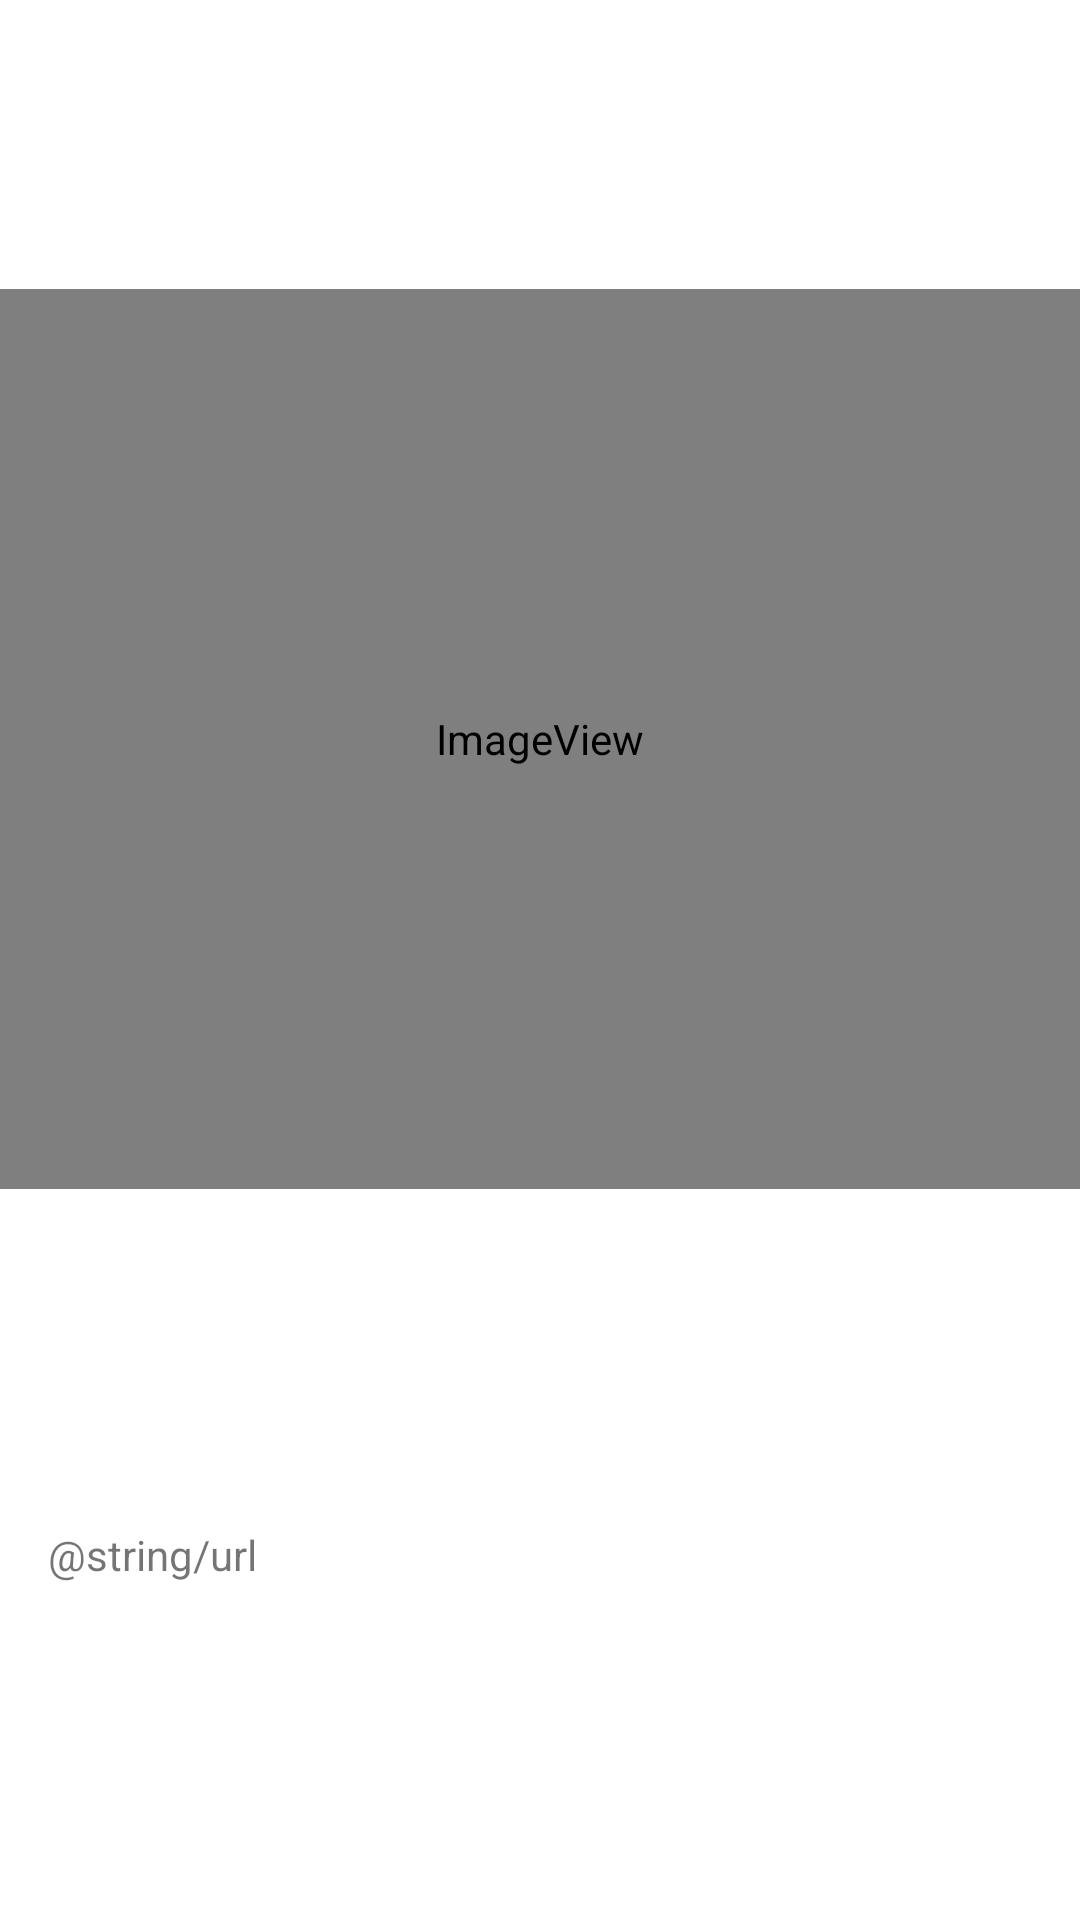

This screen was rendered from an Android layout file. Write that file and the resources it references.
<!-- AndroidManifest.xml: application theme Theme.NMedia -->
<!-- res/layout/post_video_module.xml -->
<?xml version="1.0" encoding="utf-8"?>
<androidx.constraintlayout.widget.ConstraintLayout xmlns:android="http://schemas.android.com/apk/res/android"
    xmlns:app="http://schemas.android.com/apk/res-auto"
    xmlns:tools="http://schemas.android.com/tools"
    android:layout_width="match_parent"
    android:layout_height="wrap_content">

    <ImageView
        android:id="@+id/video_poster"
        android:layout_width="match_parent"
        android:layout_height="300dp"
        app:layout_constraintEnd_toEndOf="parent"
        app:layout_constraintStart_toStartOf="parent"
        app:layout_constraintTop_toTopOf="parent"
        app:layout_constraintBottom_toTopOf="@id/video_url"
        android:visibility="visible"
        app:srcCompat="@mipmap/ic_video_24dp"
        android:contentDescription="@string/poster_of_video" />

    <TextView
        android:id="@+id/video_url"
        android:layout_width="wrap_content"
        android:layout_height="wrap_content"
        tools:text="Воспроизведение видео с помощью:......."
        android:text="@string/url"
        android:layout_marginStart="@dimen/common_spacing"
        android:layout_marginTop="@dimen/common_spacing"
        android:layout_marginBottom="@dimen/common_spacing"
        app:layout_constraintBottom_toBottomOf="parent"
        app:layout_constraintStart_toStartOf="parent"
        app:layout_constraintTop_toBottomOf="@+id/video_poster" />
</androidx.constraintlayout.widget.ConstraintLayout>
<!-- resources referenced by this layout -->
<resources>
  <dimen name="common_spacing">16dp</dimen>
  <!-- mipmap ic_video_24dp (mipmap-anydpi-v26) -->
  <?xml version="1.0" encoding="utf-8"?>
  <adaptive-icon xmlns:android="http://schemas.android.com/apk/res/android">
      <background android:drawable="@color/ic_video_24dp_background"/>
      <foreground android:drawable="@mipmap/ic_video_24dp_foreground"/>
  </adaptive-icon>
  <string name="poster_of_video">Превью ролика</string>
  <string name="url">url</string>
  <style name="Theme.NMedia" parent="Theme.MaterialComponents.DayNight.DarkActionBar">
          
          <item name="colorPrimary">@color/purple_500</item>
          <item name="colorPrimaryVariant">@color/purple_700</item>
          <item name="colorOnPrimary">@color/white</item>
          
          <item name="colorSecondary">@color/teal_200</item>
          <item name="colorSecondaryVariant">@color/teal_700</item>
          <item name="colorOnSecondary">@color/black</item>
          
          <item name="android:statusBarColor" tools:targetApi="l">?attr/colorPrimaryVariant</item>
          
      </style>
  <color name="ic_video_24dp_background">#EAEFEF</color>
  <!-- not gathered from this repository: default colours our renderer supplied (Android Studio template values) -->
  <color name="purple_500">#FF6200EE</color>
  <color name="purple_700">#FF3700B3</color>
  <color name="teal_200">#FF03DAC5</color>
  <color name="teal_700">#FF018786</color>
  <color name="black">#FF000000</color>
  <color name="white">#FFFFFFFF</color>
</resources>
